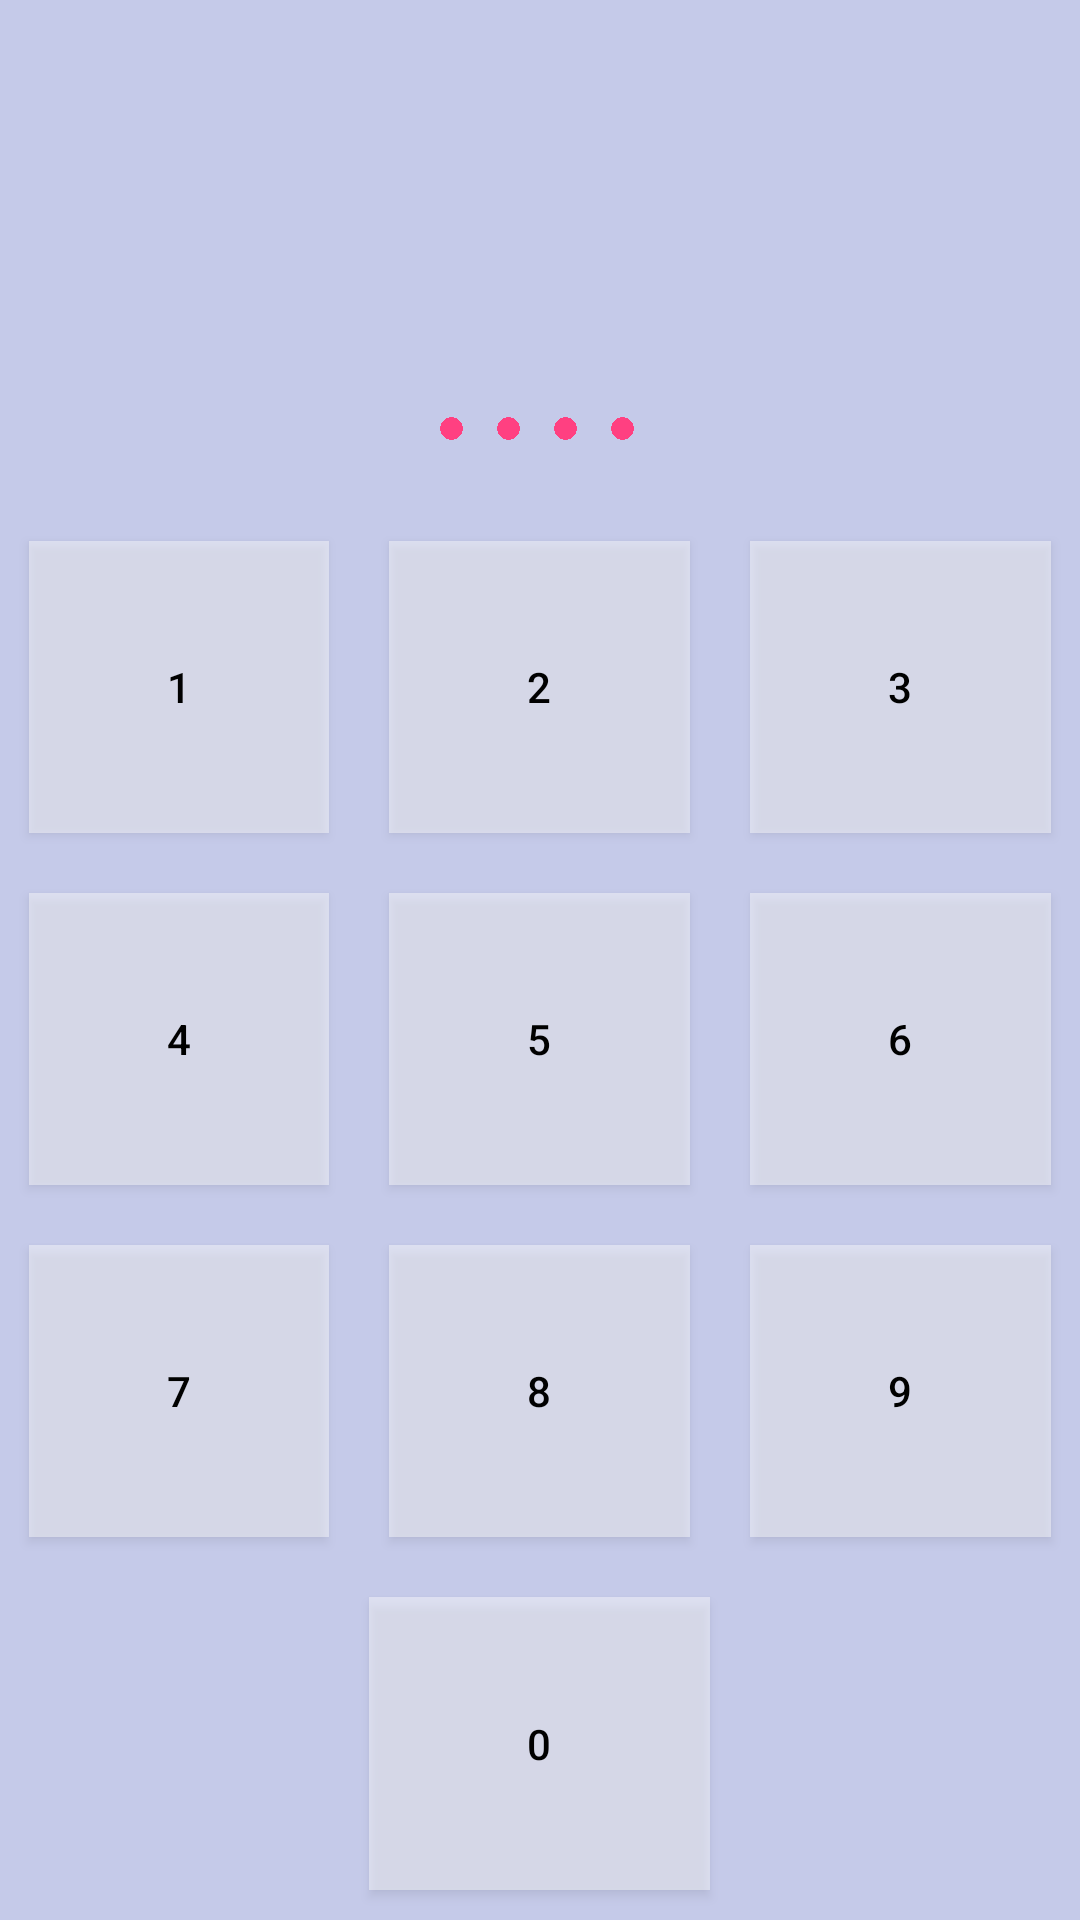

Here is an Android app screen rendered from its layout file. Give the layout XML and the strings, colors and styles it references.
<!-- AndroidManifest.xml: application theme AppTheme -->
<!-- res/layout/activity_main.xml -->
<?xml version="1.0" encoding="utf-8"?>
<RelativeLayout
    xmlns:android="http://schemas.android.com/apk/res/android"
    xmlns:tools="http://schemas.android.com/tools"
    android:id="@+id/activity_main"
    android:layout_width="match_parent"
    android:background="#C5CAE9"
    android:layout_height="match_parent"
    android:paddingBottom="@dimen/activity_vertical_margin"
    android:paddingLeft="@dimen/activity_horizontal_margin"
    android:paddingRight="@dimen/activity_horizontal_margin"
    android:paddingTop="@dimen/activity_vertical_margin"
    tools:context="es.esy.practikality.t_pin.MainActivity">
    <TextView
        android:id="@+id/time_view"
        android:layout_width="wrap_content"
        android:layout_height="wrap_content"
        tools:text="20:20"
        android:textSize="55sp"
        android:textColor="#000000"
        android:paddingTop="10dp"
        android:layout_centerHorizontal="true"/>
    <TextView
        android:id="@+id/date_view"
        android:layout_width="wrap_content"
        android:layout_height="wrap_content"
        tools:text="31 March 2017"
        android:textSize="20sp"
        android:layout_below="@id/time_view"
        android:textColor="#000000"
        android:layout_centerHorizontal="true"/>
    <LinearLayout
        android:layout_width="78dp"
        android:layout_height="wrap_content"
        android:layout_centerHorizontal="true"
        android:orientation="horizontal"
        android:id="@+id/dot_holder"
        android:layout_below="@id/date_view"
        android:layout_marginTop="25dp">
        <ImageView
            android:id="@+id/pin1"
            android:layout_height="15dp"
            android:layout_width="15dp"
            android:background="@drawable/pink"
            android:layout_marginLeft="2dp"
            android:layout_marginRight="2dp"/>
        <ImageView
            android:id="@+id/pin2"
            android:layout_height="15dp"
            android:layout_width="15dp"
            android:background="@drawable/pink"
            android:layout_marginLeft="2dp"
            android:layout_marginRight="2dp"/>
        <ImageView
            android:id="@+id/pin3"
            android:layout_height="15dp"
            android:layout_width="15dp"
            android:background="@drawable/pink"
            android:layout_marginLeft="2dp"
            android:layout_marginRight="2dp"/>
        <ImageView
            android:id="@+id/pin4"
            android:layout_height="15dp"
            android:layout_width="15dp"
            android:background="@drawable/pink"
            android:layout_marginLeft="2dp"
            android:layout_marginRight="2dp"/>
    </LinearLayout>
    <LinearLayout
        android:layout_width="match_parent"
        android:layout_height="match_parent"
        android:layout_below="@id/dot_holder"
        android:orientation="vertical"
        android:layout_marginTop="20dp">
        <LinearLayout
            android:layout_width="match_parent"
            android:layout_height="0dp"
            android:layout_weight="1"
            android:orientation="horizontal">
            <Button
                android:layout_width="0dp"
                android:layout_height="match_parent"
                android:layout_weight="1"
                android:background="#6effffff"
                android:layout_margin="10dp"
                android:text="1"
                android:textColor="#000000"
                android:id="@+id/key_1"
                android:onClick="press1"/>
            <Button
                android:layout_width="0dp"
                android:layout_height="match_parent"
                android:layout_weight="1"
                android:background="#6effffff"
                android:layout_margin="10dp"
                android:text="2"
                android:textColor="#000000"
                android:id="@+id/key_2"
                android:onClick="press2"/>
            <Button
                android:layout_width="0dp"
                android:layout_height="match_parent"
                android:layout_weight="1"
                android:background="#6effffff"
                android:layout_margin="10dp"
                android:text="3"
                android:textColor="#000000"
                android:id="@+id/key_3"
                android:onClick="press3"/>
        </LinearLayout>
        <LinearLayout
            android:layout_width="match_parent"
            android:layout_height="0dp"
            android:layout_weight="1"
            android:orientation="horizontal">
            <Button
                android:layout_width="0dp"
                android:layout_height="match_parent"
                android:layout_weight="1"
                android:background="#6effffff"
                android:layout_margin="10dp"
                android:text="4"
                android:textColor="#000000"
                android:id="@+id/key_4"
                android:onClick="press4"/>
            <Button
                android:layout_width="0dp"
                android:layout_height="match_parent"
                android:layout_weight="1"
                android:background="#6effffff"
                android:layout_margin="10dp"
                android:text="5"
                android:textColor="#000000"
                android:id="@+id/key_5"
                android:onClick="press5"/>
            <Button
                android:layout_width="0dp"
                android:layout_height="match_parent"
                android:layout_weight="1"
                android:background="#6effffff"
                android:layout_margin="10dp"
                android:text="6"
                android:textColor="#000000"
                android:id="@+id/key_6"
                android:onClick="press6"/>
        </LinearLayout>
        <LinearLayout
            android:layout_width="match_parent"
            android:layout_height="0dp"
            android:layout_weight="1"
            android:orientation="horizontal">
            <Button
                android:layout_width="0dp"
                android:layout_height="match_parent"
                android:layout_weight="1"
                android:background="#6effffff"
                android:layout_margin="10dp"
                android:text="7"
                android:textColor="#000000"
                android:id="@+id/key_7"
                android:onClick="press7"/>
            <Button
                android:layout_width="0dp"
                android:layout_height="match_parent"
                android:layout_weight="1"
                android:background="#6effffff"
                android:layout_margin="10dp"
                android:text="8"
                android:textColor="#000000"
                android:id="@+id/key_8"
                android:onClick="press8"/>
            <Button
                android:layout_width="0dp"
                android:layout_height="match_parent"
                android:layout_weight="1"
                android:background="#6effffff"
                android:layout_margin="10dp"
                android:text="9"
                android:textColor="#000000"
                android:id="@+id/key_9"
                android:onClick="press9"/>
        </LinearLayout>
        <LinearLayout
            android:layout_width="match_parent"
            android:layout_height="0dp"
            android:layout_weight="1"
            android:orientation="horizontal">
            <TextView
                android:layout_width="0dp"
                android:layout_height="match_parent"
                android:layout_weight="1"/>
            <Button
                android:layout_width="0dp"
                android:layout_height="match_parent"
                android:layout_weight="1"
                android:background="#6effffff"
                android:layout_margin="10dp"
                android:text="0"
                android:textColor="#000000"
                android:id="@+id/key_0"
                android:onClick="press0"/>
            <TextView
                android:layout_width="0dp"
                android:layout_height="match_parent"
                android:layout_weight="1"/>
        </LinearLayout>
    </LinearLayout>
</RelativeLayout>
<!-- resources referenced by this layout -->
<resources>
  <!-- drawable pink: png bitmap (drawable, 4906 bytes) -->
  <style name="AppTheme" parent="Theme.AppCompat.NoActionBar">
          
          <item name="colorPrimary">@color/colorPrimary</item>
          <item name="colorPrimaryDark">@color/colorPrimaryDark</item>
          <item name="colorAccent">@color/colorAccent</item>
      </style>
  <!-- not gathered from this repository: default colours our renderer supplied (Android Studio template values) -->
  <color name="colorPrimary">#FF6200EE</color>
  <color name="colorPrimaryDark">#FF3700B3</color>
  <color name="colorAccent">#FF03DAC5</color>
</resources>
